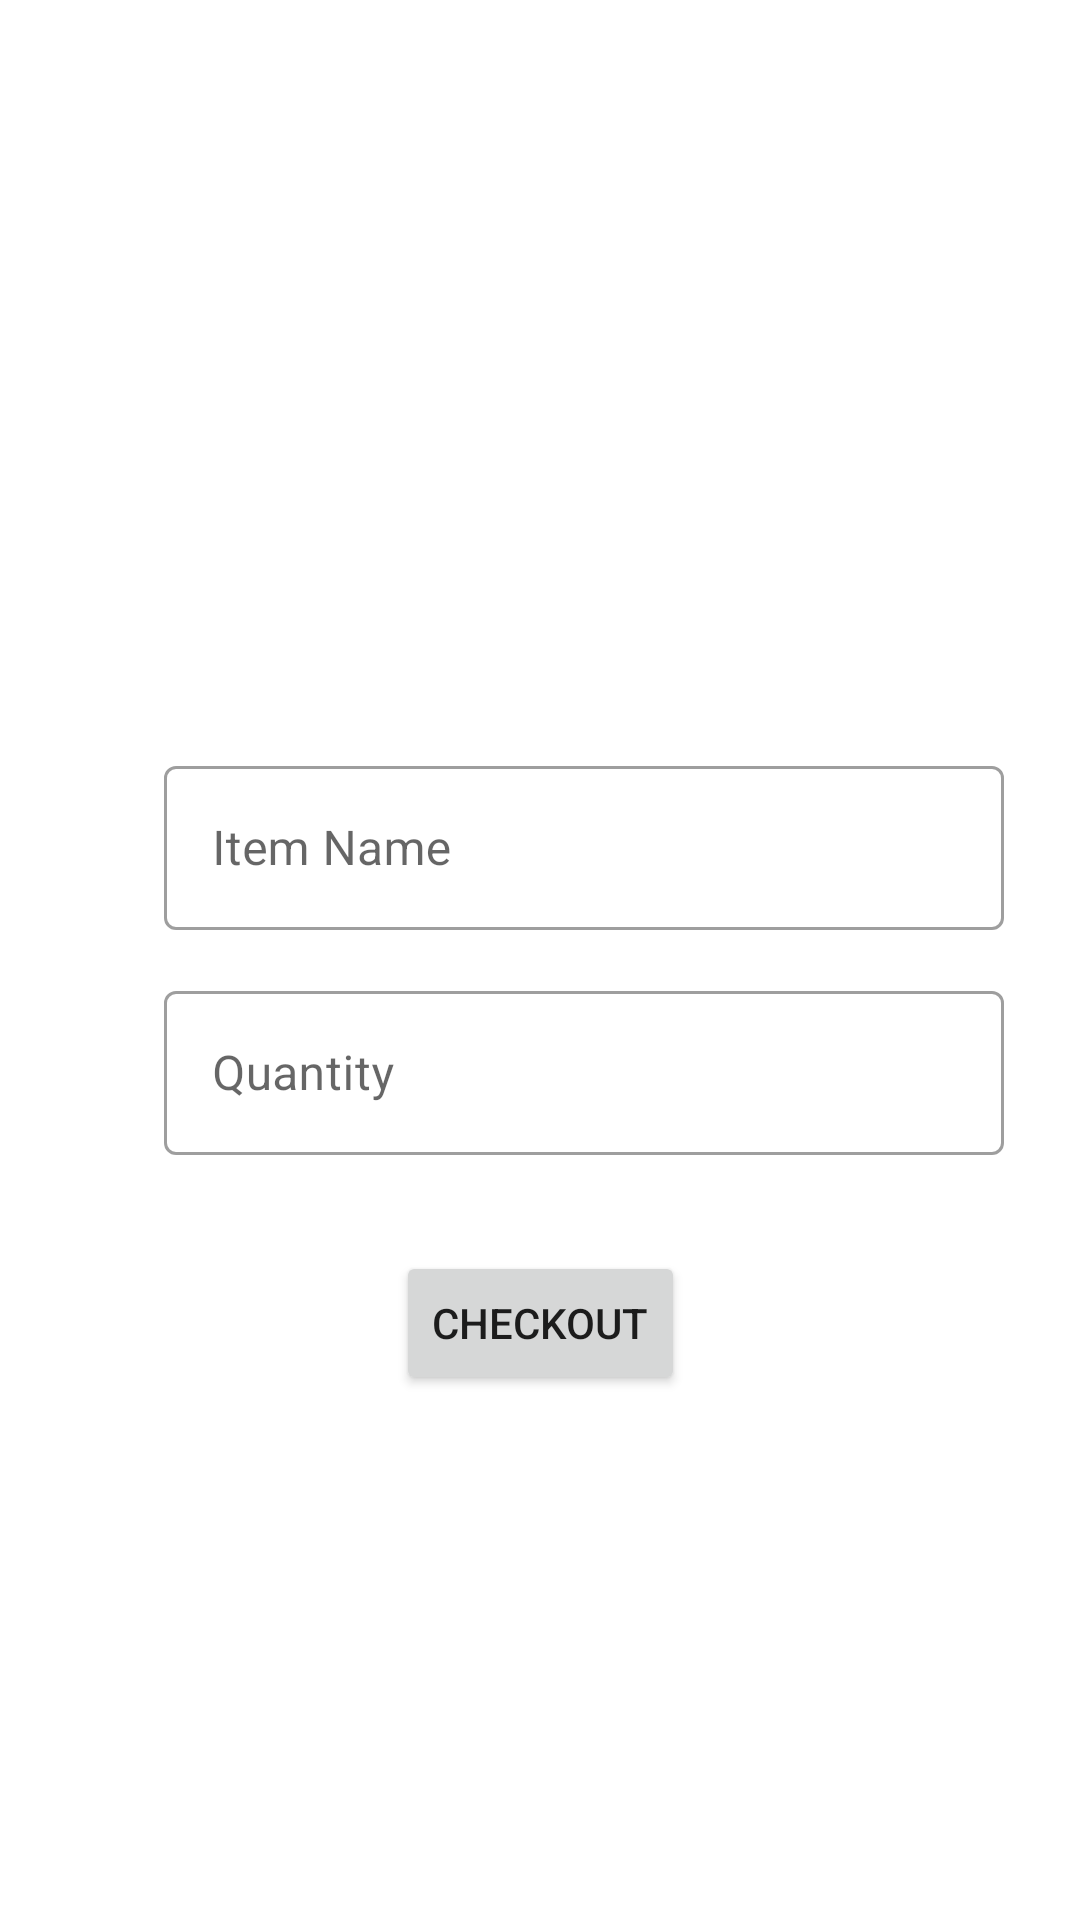

This screen was rendered from an Android layout file. Write that file and the resources it references.
<!-- AndroidManifest.xml: application theme Theme.PicSellApplication.NoActionBar -->
<!-- res/layout/fragment_checkout_view.xml -->
<?xml version="1.0" encoding="utf-8"?>
<FrameLayout xmlns:android="http://schemas.android.com/apk/res/android"
    xmlns:app="http://schemas.android.com/apk/res-auto"
    xmlns:tools="http://schemas.android.com/tools"
    android:layout_width="match_parent"
    android:layout_height="match_parent"
    tools:context=".CheckoutView">


    <androidx.constraintlayout.widget.ConstraintLayout
        android:layout_width="match_parent"
        android:layout_height="wrap_content"
        android:layout_gravity="center_horizontal"
        android:layout_marginTop="250dp">

        <com.google.android.material.textfield.TextInputLayout
            android:id="@+id/ftvItem"
            style="@style/Widget.MaterialComponents.TextInputLayout.OutlinedBox"
            android:layout_width="280dp"
            android:layout_height="60dp"
            android:layout_marginStart="85dp"
            android:layout_marginTop="0dp"
            android:layout_marginEnd="143dp"
            android:ems="10"
            android:hint="Item Name"
            app:layout_constraintEnd_toEndOf="parent"
            app:layout_constraintHorizontal_bias="0.206"
            app:layout_constraintStart_toStartOf="parent"
            app:layout_constraintTop_toTopOf="parent">

            <com.google.android.material.textfield.TextInputEditText
                android:id="@+id/etItem"
                android:inputType="textPersonName"
                android:layout_width="match_parent"
                android:layout_height="match_parent"
                android:singleLine="true" />

        </com.google.android.material.textfield.TextInputLayout>

        <com.google.android.material.textfield.TextInputLayout
            android:id="@+id/ftvQuantity"
            style="@style/Widget.MaterialComponents.TextInputLayout.OutlinedBox"
            android:layout_width="280dp"
            android:layout_height="60dp"
            android:layout_marginStart="85dp"
            android:layout_marginTop="15dp"
            android:layout_marginEnd="143dp"
            android:ems="10"
            android:hint="Quantity"
            app:layout_constraintEnd_toEndOf="parent"
            app:layout_constraintHorizontal_bias="0.206"
            app:layout_constraintStart_toStartOf="parent"
            app:layout_constraintTop_toBottomOf="@+id/ftvItem">

            <com.google.android.material.textfield.TextInputEditText
                android:id="@+id/etQuantity"
                android:layout_width="match_parent"
                android:layout_height="match_parent"
                android:inputType="number"
                android:singleLine="true" />

        </com.google.android.material.textfield.TextInputLayout>

        <Button
            android:id="@+id/btnSubmit"
            android:layout_width="wrap_content"
            android:layout_height="wrap_content"
            android:layout_marginTop="32dp"
            android:text="Checkout"
            app:layout_constraintEnd_toEndOf="parent"
            app:layout_constraintStart_toStartOf="parent"
            app:layout_constraintTop_toBottomOf="@+id/ftvQuantity" />

    </androidx.constraintlayout.widget.ConstraintLayout>


</FrameLayout>
<!-- resources referenced by this layout -->
<resources>
  <style name="Theme.PicSellApplication.NoActionBar">
          <item name="windowActionBar">false</item>
          <item name="windowNoTitle">true</item>
      </style>
</resources>
